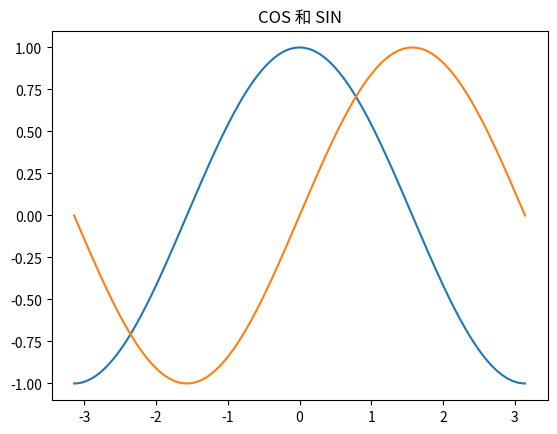

Source code (Python):
import  matplotlib.pyplot as plt
import  numpy as np

x = np.linspace(-np.pi,np.pi,256,endpoint=True)
c,s = np.cos(x),np.sin(x)
plt.figure(1)
plt.plot(x,c)
plt.plot(x,s)
plt.title("COS 和 SIN")
plt.show()